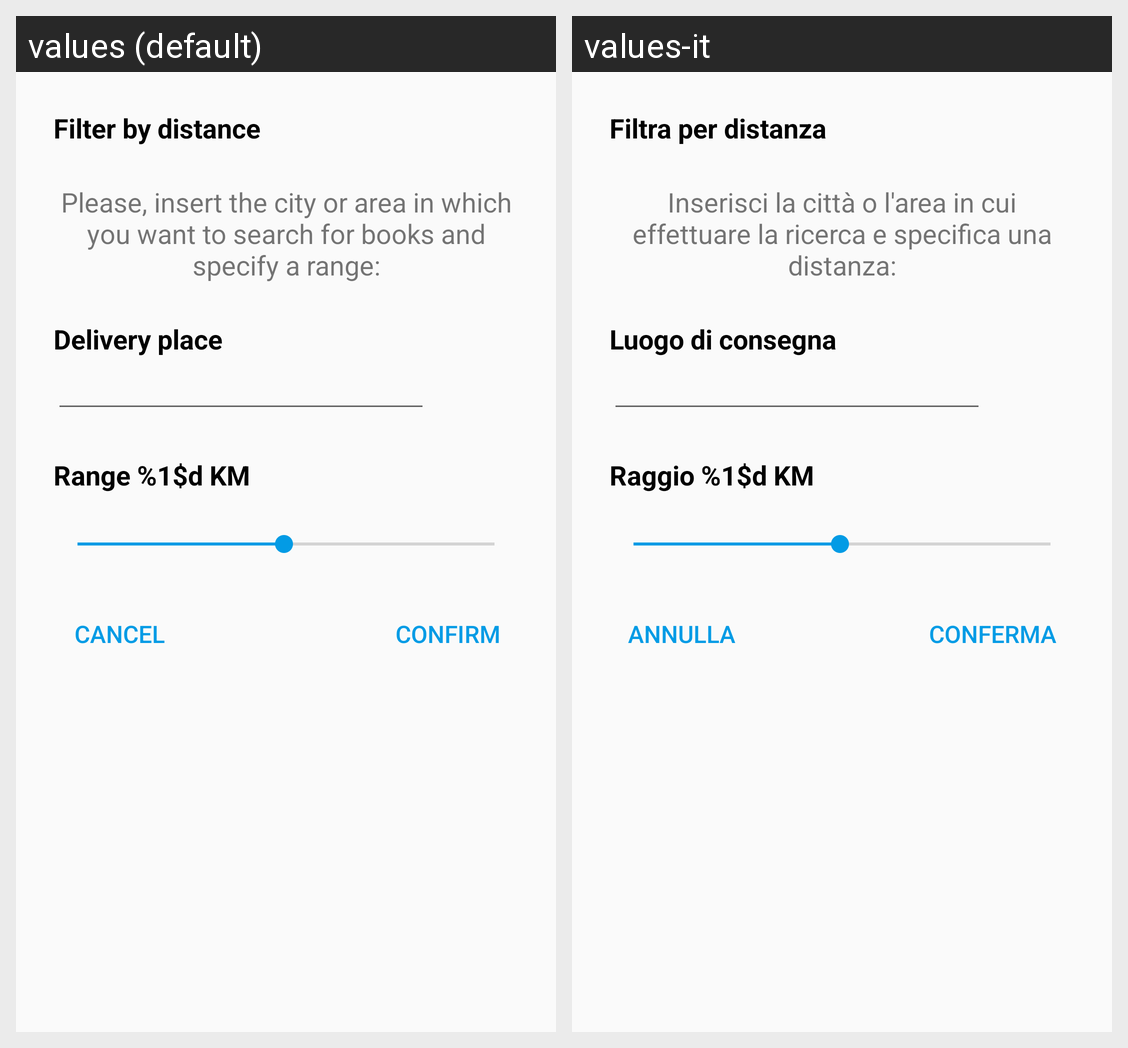

Strings drawn on this Android screen and how each of the app's shown locales translates them:
Android screen res/layout/fragment_distance_filter.xml rendered under 2 locales, left to right: values (default), values-it. Device: Nexus 5 (rendered at 1080×1920; each locale shown at half size, 540×960, under a caption strip naming it); theme AppTheme.
Strings drawn on this screen, with the default value and each locale's value (text and hints the layout hard-codes, and strings that could not be matched under every locale, appear in the picture but are not listed):

filter_distance
  values: Filter by distance
  values-it: Filtra per distanza

filter_distance_message
  values: Please, insert the city or area in which you want to search for books and specify a range:
  values-it: Inserisci la città o l'area in cui effettuare la ricerca e specifica una distanza:

filter_distance_address
  values: Delivery place
  values-it: Luogo di consegna

filter_distance_range
  values: Range %1$d KM
  values-it: Raggio %1$d KM

undo
  values: Cancel
  values-it: Annulla

confirm
  values: Confirm
  values-it: Conferma
